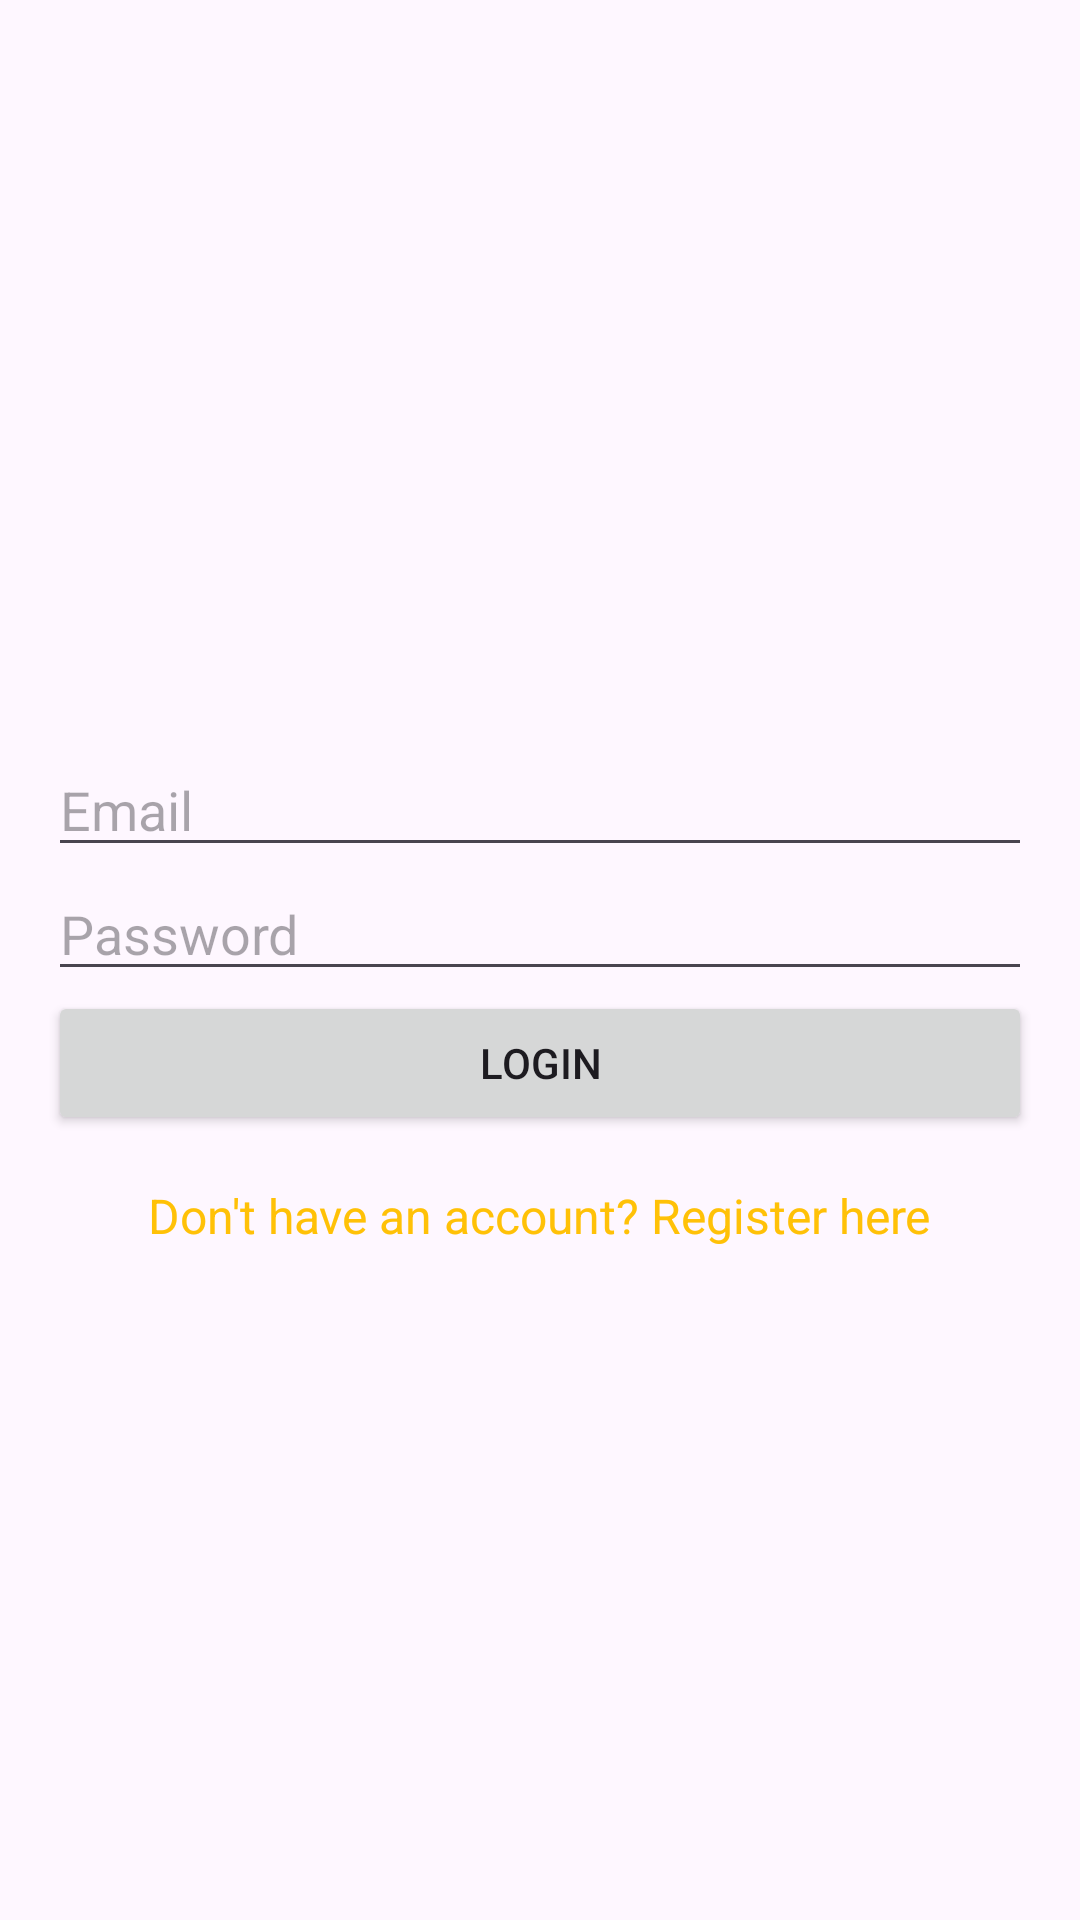

This screen was rendered from an Android layout file. Write that file and the resources it references.
<!-- AndroidManifest.xml: application theme Theme.BusTrackingApp -->
<!-- res/layout/activity_login.xml -->
<?xml version="1.0" encoding="utf-8"?>
<LinearLayout xmlns:android="http://schemas.android.com/apk/res/android"
    xmlns:app="http://schemas.android.com/apk/res-auto"
    xmlns:tools="http://schemas.android.com/tools"
    android:layout_width="match_parent"
    android:layout_height="match_parent"
    android:orientation="vertical"
    android:gravity="center"
    android:padding="16dp"
    tools:context=".Login">

    <ImageView
        android:layout_width="wrap_content"
        android:layout_height="wrap_content"
        android:src="@drawable/baseline_directions_bus_filled_24"
        android:layout_gravity="center"
        android:layout_marginBottom="24dp"/>

    <com.google.android.material.textfield.TextInputEditText
        android:id="@+id/email"
        android:layout_width="match_parent"
        android:layout_height="wrap_content"
        android:hint="@string/email" />

    <com.google.android.material.textfield.TextInputEditText
        android:id="@+id/password"
        android:layout_width="match_parent"
        android:layout_height="wrap_content"
        android:hint="@string/password"
        android:inputType="textPassword" />
    <ProgressBar
        android:id="@+id/progressBar"
        android:layout_width="wrap_content"
        android:layout_height="wrap_content"
        android:visibility="gone"/>

    <Button
        android:id="@+id/buttonLogin"
        android:layout_width="match_parent"
        android:layout_height="wrap_content"
        android:text="Login" />
    <TextView
        android:layout_width="wrap_content"
        android:layout_height="wrap_content"
        android:layout_gravity="center"
        android:layout_marginTop="16dp"
        android:text="Don't have an account? Register here"
        android:textColor="@color/colorPrimary"
        android:textSize="16sp"
        android:id="@+id/registerTextView"/>


</LinearLayout>
<!-- resources referenced by this layout -->
<resources>
  <color name="colorPrimary">#FFC107</color>
  <string name="email">Email</string>
  <string name="password">Password</string>
  <style name="Theme.BusTrackingApp" parent="Base.Theme.BusTrackingApp" />
  <style name="Base.Theme.BusTrackingApp" parent="Theme.Material3.DayNight.NoActionBar">
          
          
      </style>
</resources>
